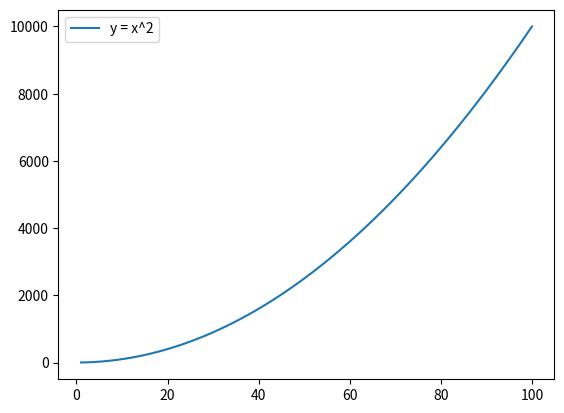

Write the Python code that produced this figure.
# Write a program that plots the function of y=x^2
# Author Andre Hoarau
import numpy as np
import matplotlib.pyplot as plt

xaxis= np.array(range(1,101))
yaxis= xaxis * xaxis
plt.plot(xaxis, yaxis, label= "y = x^2")
plt.legend()
plt.show()